Run: headless pygame with SDL's dummy video driver; simulated clock (each Clock.tick advances the game by its frame time, no real sleeping); random seed 0; keys injected as events and as key.get_pressed() state; no mouse input; restart key R tapped at the start of phases 3 and 4.
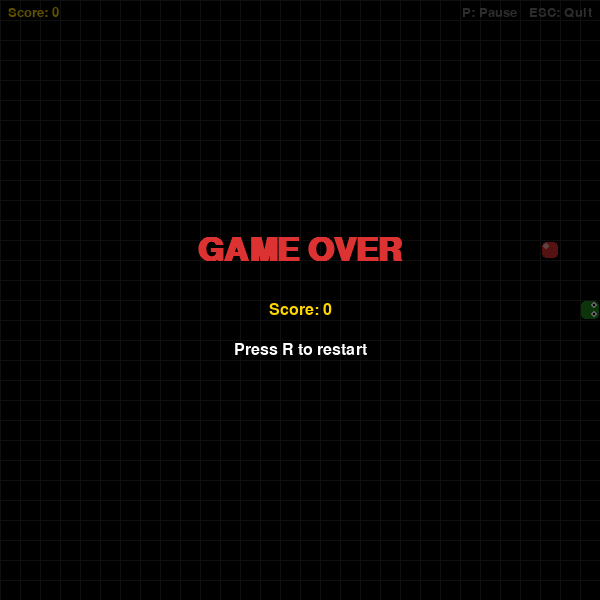
Frame 1 of 4 · flips 1–60 · no input
Frame 2 of 4 · flips 61–180 · tapped SPACE, RETURN · held RIGHT (→), D · screen unchanged from frame 1, image omitted
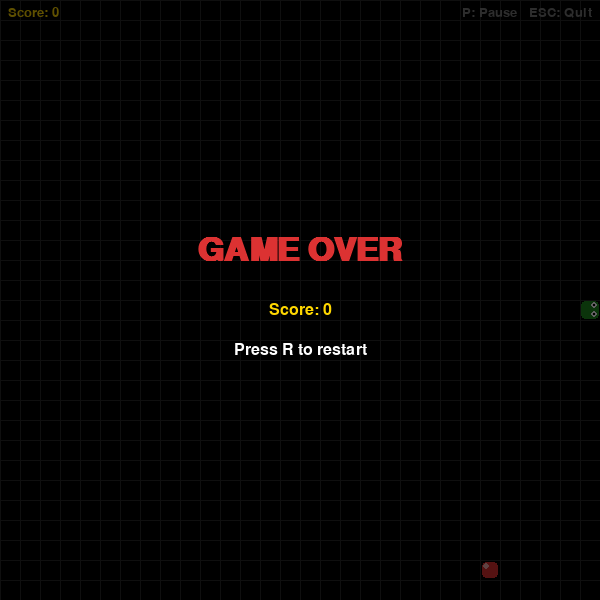
Frame 3 of 4 · flips 181–300 · tapped R · held DOWN (↓), S
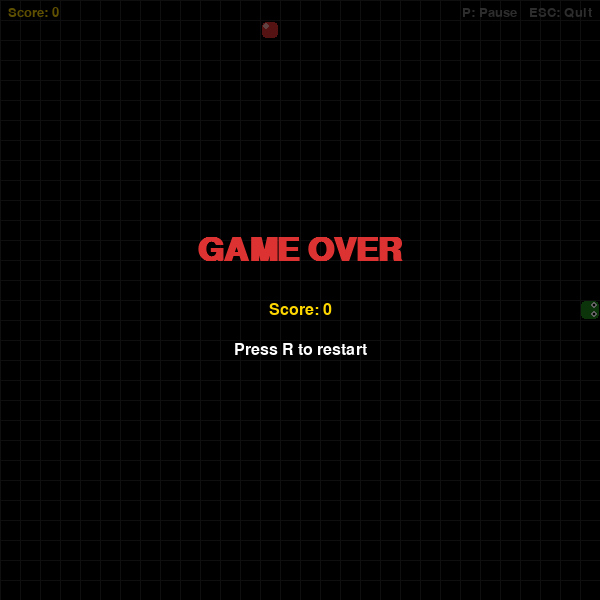
Frame 4 of 4 · flips 301–420 · tapped R · held LEFT (←), A, UP (↑), W

The pygame program that drew these frames:

import pygame
import random
import sys

# --- Constants ---
WIDTH, HEIGHT = 600, 600
CELL = 20
COLS = WIDTH // CELL
ROWS = HEIGHT // CELL
FPS = 10

BLACK  = (0,   0,   0)
WHITE  = (255, 255, 255)
GREEN  = (50,  200, 50)
DGREEN = (30,  140, 30)
RED    = (220, 50,  50)
GRAY   = (40,  40,  40)
YELLOW = (255, 215, 0)

UP    = (0, -1)
DOWN  = (0,  1)
LEFT  = (-1, 0)
RIGHT = (1,  0)

# --- Game ---
def draw_cell(surface, color, gx, gy, inset=1):
    rect = pygame.Rect(gx * CELL + inset, gy * CELL + inset,
                       CELL - inset * 2, CELL - inset * 2)
    pygame.draw.rect(surface, color, rect, border_radius=4)

def random_food(snake):
    while True:
        pos = (random.randint(0, COLS - 1), random.randint(0, ROWS - 1))
        if pos not in snake:
            return pos

def show_text_center(surface, font, text, color, y):
    surf = font.render(text, True, color)
    rect = surf.get_rect(center=(WIDTH // 2, y))
    surface.blit(surf, rect)

def main():
    pygame.init()
    screen = pygame.display.set_mode((WIDTH, HEIGHT))
    pygame.display.set_caption("贪吃蛇")
    clock = pygame.time.Clock()

    font_big   = pygame.font.SysFont("Arial", 48, bold=True)
    font_small = pygame.font.SysFont("Arial", 24)
    font_hud   = pygame.font.SysFont("Arial", 20)

    def new_game():
        snake = [(COLS // 2, ROWS // 2)]
        direction = RIGHT
        food = random_food(snake)
        score = 0
        return snake, direction, food, score

    snake, direction, food, score = new_game()
    game_over = False
    paused = False

    while True:
        # --- Events ---
        for event in pygame.event.get():
            if event.type == pygame.QUIT:
                pygame.quit(); sys.exit()

            if event.type == pygame.KEYDOWN:
                if event.key == pygame.K_ESCAPE:
                    pygame.quit(); sys.exit()

                if game_over:
                    if event.key == pygame.K_r:
                        snake, direction, food, score = new_game()
                        game_over = False
                    continue

                if event.key == pygame.K_p:
                    paused = not paused

                if not paused:
                    if event.key in (pygame.K_UP, pygame.K_w) and direction != DOWN:
                        direction = UP
                    elif event.key in (pygame.K_DOWN, pygame.K_s) and direction != UP:
                        direction = DOWN
                    elif event.key in (pygame.K_LEFT, pygame.K_a) and direction != RIGHT:
                        direction = LEFT
                    elif event.key in (pygame.K_RIGHT, pygame.K_d) and direction != LEFT:
                        direction = RIGHT

        # --- Update ---
        if not game_over and not paused:
            head = snake[0]
            new_head = (head[0] + direction[0], head[1] + direction[1])

            # Wall collision
            if not (0 <= new_head[0] < COLS and 0 <= new_head[1] < ROWS):
                game_over = True
            # Self collision
            elif new_head in snake:
                game_over = True
            else:
                snake.insert(0, new_head)
                if new_head == food:
                    score += 10
                    food = random_food(snake)
                else:
                    snake.pop()

        # --- Draw ---
        screen.fill(BLACK)

        # Grid
        for x in range(0, WIDTH, CELL):
            pygame.draw.line(screen, GRAY, (x, 0), (x, HEIGHT))
        for y in range(0, HEIGHT, CELL):
            pygame.draw.line(screen, GRAY, (0, y), (WIDTH, y))

        # Food (pulsing effect)
        ticks = pygame.time.get_ticks()
        pulse = abs((ticks % 800) - 400) / 400  # 0..1..0
        food_color = (
            int(220 + 35 * pulse),
            int(50),
            int(50),
        )
        draw_cell(screen, food_color, food[0], food[1], inset=2)
        # Shine dot
        pygame.draw.circle(screen, (255, 180, 180),
                           (food[0] * CELL + 6, food[1] * CELL + 6), 3)

        # Snake
        for i, (gx, gy) in enumerate(snake):
            color = DGREEN if i == 0 else GREEN
            draw_cell(screen, color, gx, gy)
            if i == 0:  # Eyes
                ex = gx * CELL + (14 if direction[0] >= 0 else 6)
                ey = gy * CELL + (6  if direction[1] >= 0 else 14)
                if direction in (LEFT, RIGHT):
                    eye_positions = [(ex, gy * CELL + 5), (ex, gy * CELL + 14)]
                else:
                    eye_positions = [(gx * CELL + 5, ey), (gx * CELL + 14, ey)]
                for ep in eye_positions:
                    pygame.draw.circle(screen, WHITE, ep, 3)
                    pygame.draw.circle(screen, BLACK, ep, 1)

        # HUD
        score_surf = font_hud.render(f"Score: {score}", True, YELLOW)
        screen.blit(score_surf, (8, 6))
        help_surf = font_hud.render("P: Pause   ESC: Quit", True, (120, 120, 120))
        screen.blit(help_surf, (WIDTH - help_surf.get_width() - 8, 6))

        # Overlays
        if paused and not game_over:
            overlay = pygame.Surface((WIDTH, HEIGHT), pygame.SRCALPHA)
            overlay.fill((0, 0, 0, 140))
            screen.blit(overlay, (0, 0))
            show_text_center(screen, font_big,   "PAUSED",       WHITE,  HEIGHT // 2 - 30)
            show_text_center(screen, font_small, "Press P to continue", GRAY, HEIGHT // 2 + 30)

        if game_over:
            overlay = pygame.Surface((WIDTH, HEIGHT), pygame.SRCALPHA)
            overlay.fill((0, 0, 0, 160))
            screen.blit(overlay, (0, 0))
            show_text_center(screen, font_big,   "GAME OVER",           RED,   HEIGHT // 2 - 50)
            show_text_center(screen, font_small, f"Score: {score}",      YELLOW, HEIGHT // 2 + 10)
            show_text_center(screen, font_small, "Press R to restart",   WHITE,  HEIGHT // 2 + 50)

        pygame.display.flip()
        clock.tick(FPS)

if __name__ == "__main__":
    main()
